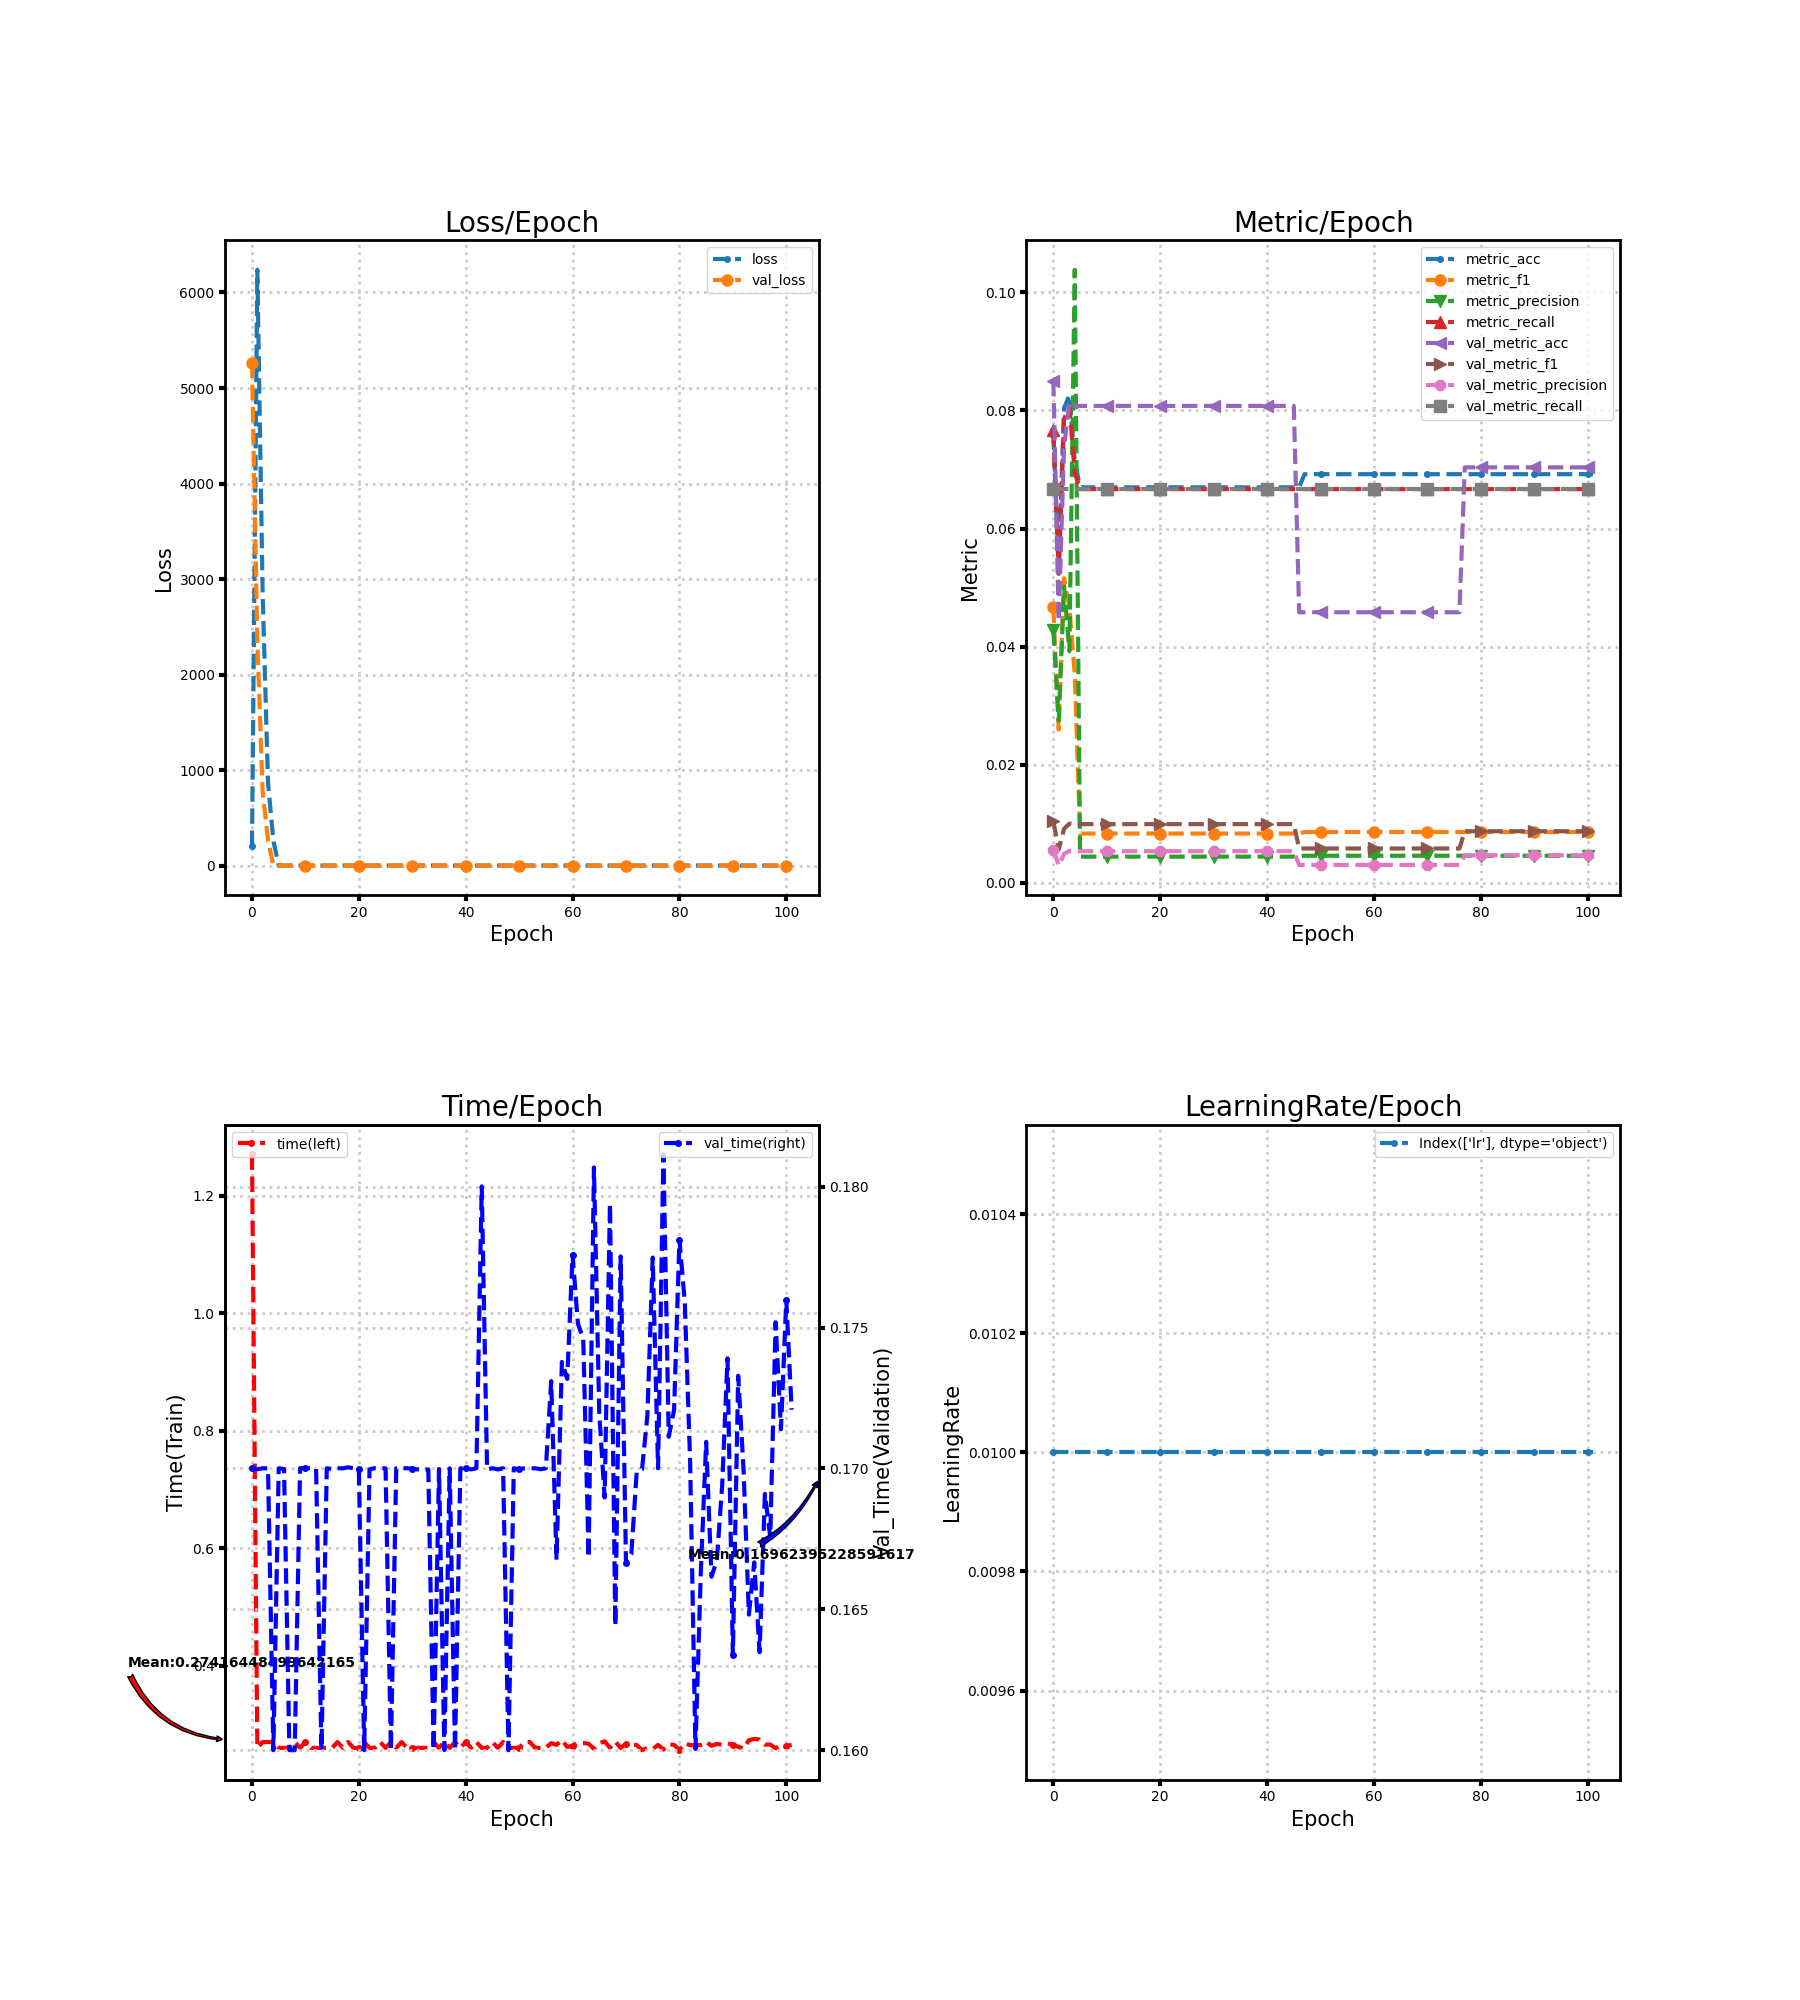

The table this chart was drawn from, first rows:
loss, metric_acc, metric_f1, metric_precision, metric_recall, time, lr, val_loss, val_metric_acc, val_metric_f1, val_metric_precision, val_metric_recall, val_time
208.4, 0.07589, 0.04664, 0.04274, 0.07662, 1.27, 0.01, 5265, 0.08496, 0.01044, 0.005664, 0.06667, 0.17
6238, 0.05357, 0.02595, 0.0275, 0.05233, 0.2601, 0.01, 2351, 0.04434, 0.005661, 0.002956, 0.06667, 0.17
2839, 0.08036, 0.05159, 0.05019, 0.07849, 0.27, 0.01, 771.6, 0.07382, 0.009166, 0.004921, 0.06667, 0.17
870.9, 0.08259, 0.04664, 0.03922, 0.08072, 0.27, 0.01, 268.5, 0.0815, 0.01005, 0.005433, 0.06667, 0.17
262.1, 0.07143, 0.03532, 0.1038, 0.06946, 0.27, 0.01, 2.71, 0.08075, 0.009963, 0.005384, 0.06667, 0.16
2.71, 0.06696, 0.008368, 0.004464, 0.06667, 0.26, 0.01, 2.71, 0.08075, 0.009963, 0.005384, 0.06667, 0.17
2.71, 0.06696, 0.008368, 0.004464, 0.06667, 0.26, 0.01, 2.71, 0.08075, 0.009963, 0.005384, 0.06667, 0.17
2.71, 0.06696, 0.008368, 0.004464, 0.06667, 0.26, 0.01, 2.71, 0.08075, 0.009963, 0.005384, 0.06667, 0.16
2.71, 0.06696, 0.008368, 0.004464, 0.06667, 0.2703, 0.01, 2.71, 0.08075, 0.009963, 0.005384, 0.06667, 0.16
2.71, 0.06696, 0.008368, 0.004464, 0.06667, 0.26, 0.01, 2.71, 0.08075, 0.009963, 0.005384, 0.06667, 0.17
2.71, 0.06696, 0.008368, 0.004464, 0.06667, 0.27, 0.01, 2.71, 0.08075, 0.009963, 0.005384, 0.06667, 0.17
2.71, 0.06696, 0.008368, 0.004464, 0.06667, 0.26, 0.01, 2.71, 0.08075, 0.009963, 0.005384, 0.06667, 0.17
2.71, 0.06696, 0.008368, 0.004464, 0.06667, 0.2601, 0.01, 2.71, 0.08075, 0.009963, 0.005384, 0.06667, 0.17
2.71, 0.06696, 0.008368, 0.004464, 0.06667, 0.26, 0.01, 2.71, 0.08075, 0.009963, 0.005384, 0.06667, 0.16
2.71, 0.06696, 0.008368, 0.004464, 0.06667, 0.26, 0.01, 2.71, 0.08075, 0.009963, 0.005384, 0.06667, 0.17
2.71, 0.06696, 0.008368, 0.004464, 0.06667, 0.26, 0.01, 2.71, 0.08075, 0.009963, 0.005384, 0.06667, 0.17
2.71, 0.06696, 0.008368, 0.004464, 0.06667, 0.27, 0.01, 2.71, 0.08075, 0.009963, 0.005384, 0.06667, 0.17
2.71, 0.06696, 0.008368, 0.004464, 0.06667, 0.26, 0.01, 2.71, 0.08075, 0.009963, 0.005384, 0.06667, 0.17
2.71, 0.06696, 0.008368, 0.004464, 0.06667, 0.27, 0.01, 2.71, 0.08075, 0.009963, 0.005384, 0.06667, 0.17
2.71, 0.06696, 0.008368, 0.004464, 0.06667, 0.26, 0.01, 2.71, 0.08075, 0.009963, 0.005384, 0.06667, 0.17
2.71, 0.06696, 0.008368, 0.004464, 0.06667, 0.2601, 0.01, 2.71, 0.08075, 0.009963, 0.005384, 0.06667, 0.17
2.709, 0.06696, 0.008368, 0.004464, 0.06667, 0.27, 0.01, 2.71, 0.08075, 0.009963, 0.005384, 0.06667, 0.16
2.709, 0.06696, 0.008368, 0.004464, 0.06667, 0.26, 0.01, 2.71, 0.08075, 0.009963, 0.005384, 0.06667, 0.17
2.709, 0.06696, 0.008368, 0.004464, 0.06667, 0.26, 0.01, 2.71, 0.08075, 0.009963, 0.005384, 0.06667, 0.17
2.709, 0.06696, 0.008368, 0.004464, 0.06667, 0.27, 0.01, 2.71, 0.08075, 0.009963, 0.005384, 0.06667, 0.17
2.709, 0.06696, 0.008368, 0.004464, 0.06667, 0.26, 0.01, 2.71, 0.08075, 0.009963, 0.005384, 0.06667, 0.17
2.709, 0.06696, 0.008368, 0.004464, 0.06667, 0.27, 0.01, 2.71, 0.08075, 0.009963, 0.005384, 0.06667, 0.16
2.709, 0.06696, 0.008368, 0.004464, 0.06667, 0.26, 0.01, 2.71, 0.08075, 0.009963, 0.005384, 0.06667, 0.17
2.709, 0.06696, 0.008368, 0.004464, 0.06667, 0.27, 0.01, 2.71, 0.08075, 0.009963, 0.005384, 0.06667, 0.17
2.709, 0.06696, 0.008368, 0.004464, 0.06667, 0.26, 0.01, 2.71, 0.08075, 0.009963, 0.005384, 0.06667, 0.17
2.709, 0.06696, 0.008368, 0.004464, 0.06667, 0.26, 0.01, 2.71, 0.08075, 0.009963, 0.005384, 0.06667, 0.17
2.708, 0.06696, 0.008368, 0.004464, 0.06667, 0.2601, 0.01, 2.71, 0.08075, 0.009963, 0.005384, 0.06667, 0.17
2.708, 0.06696, 0.008368, 0.004464, 0.06667, 0.2601, 0.01, 2.71, 0.08075, 0.009963, 0.005384, 0.06667, 0.17
2.708, 0.06696, 0.008368, 0.004464, 0.06667, 0.2601, 0.01, 2.71, 0.08075, 0.009963, 0.005384, 0.06667, 0.17
2.708, 0.06696, 0.008368, 0.004464, 0.06667, 0.27, 0.01, 2.71, 0.08075, 0.009963, 0.005384, 0.06667, 0.16
2.708, 0.06696, 0.008368, 0.004464, 0.06667, 0.26, 0.01, 2.71, 0.08075, 0.009963, 0.005384, 0.06667, 0.17
2.708, 0.06696, 0.008368, 0.004464, 0.06667, 0.27, 0.01, 2.71, 0.08075, 0.009963, 0.005384, 0.06667, 0.16
2.708, 0.06696, 0.008368, 0.004464, 0.06667, 0.26, 0.01, 2.71, 0.08075, 0.009963, 0.005384, 0.06667, 0.17
2.708, 0.06696, 0.008368, 0.004464, 0.06667, 0.27, 0.01, 2.71, 0.08075, 0.009963, 0.005384, 0.06667, 0.16
2.708, 0.06696, 0.008368, 0.004464, 0.06667, 0.26, 0.01, 2.71, 0.08075, 0.009963, 0.005384, 0.06667, 0.17
2.708, 0.06696, 0.008368, 0.004464, 0.06667, 0.27, 0.01, 2.71, 0.08075, 0.009963, 0.005384, 0.06667, 0.17
2.708, 0.06696, 0.008368, 0.004464, 0.06667, 0.2601, 0.01, 2.71, 0.08075, 0.009963, 0.005384, 0.06667, 0.17
2.707, 0.06696, 0.008368, 0.004464, 0.06667, 0.27, 0.01, 2.71, 0.08075, 0.009963, 0.005384, 0.06667, 0.17
2.707, 0.06696, 0.008368, 0.004464, 0.06667, 0.26, 0.01, 2.71, 0.08075, 0.009963, 0.005384, 0.06667, 0.18
2.707, 0.06696, 0.008368, 0.004464, 0.06667, 0.2601, 0.01, 2.71, 0.08075, 0.009963, 0.005384, 0.06667, 0.17
2.707, 0.06696, 0.008368, 0.004464, 0.06667, 0.27, 0.01, 2.71, 0.08075, 0.009963, 0.005384, 0.06667, 0.17
2.707, 0.06696, 0.008368, 0.004464, 0.06667, 0.26, 0.01, 2.71, 0.04583, 0.005842, 0.003055, 0.06667, 0.17
2.707, 0.0692, 0.008629, 0.004613, 0.06667, 0.27, 0.01, 2.71, 0.04583, 0.005842, 0.003055, 0.06667, 0.17
2.707, 0.0692, 0.008629, 0.004613, 0.06667, 0.26, 0.01, 2.71, 0.04583, 0.005842, 0.003055, 0.06667, 0.16
2.707, 0.0692, 0.008629, 0.004613, 0.06667, 0.26, 0.01, 2.71, 0.04583, 0.005842, 0.003055, 0.06667, 0.17
2.707, 0.0692, 0.008629, 0.004613, 0.06667, 0.26, 0.01, 2.71, 0.04583, 0.005842, 0.003055, 0.06667, 0.17
2.707, 0.0692, 0.008629, 0.004613, 0.06667, 0.27, 0.01, 2.71, 0.04583, 0.005842, 0.003055, 0.06667, 0.17
2.707, 0.0692, 0.008629, 0.004613, 0.06667, 0.27, 0.01, 2.71, 0.04583, 0.005842, 0.003055, 0.06667, 0.17
2.707, 0.0692, 0.008629, 0.004613, 0.06667, 0.26, 0.01, 2.71, 0.04583, 0.005842, 0.003055, 0.06667, 0.17
2.707, 0.0692, 0.008629, 0.004613, 0.06667, 0.2601, 0.01, 2.71, 0.04583, 0.005842, 0.003055, 0.06667, 0.17
2.707, 0.0692, 0.008629, 0.004613, 0.06667, 0.26, 0.01, 2.71, 0.04583, 0.005842, 0.003055, 0.06667, 0.17
2.707, 0.0692, 0.008629, 0.004613, 0.06667, 0.2682, 0.01, 2.71, 0.04583, 0.005842, 0.003055, 0.06667, 0.1731
2.707, 0.0692, 0.008629, 0.004613, 0.06667, 0.2652, 0.01, 2.71, 0.04583, 0.005842, 0.003055, 0.06667, 0.1668
2.707, 0.0692, 0.008629, 0.004613, 0.06667, 0.2736, 0.01, 2.711, 0.04583, 0.005842, 0.003055, 0.06667, 0.1738
2.707, 0.0692, 0.008629, 0.004613, 0.06667, 0.2617, 0.01, 2.711, 0.04583, 0.005842, 0.003055, 0.06667, 0.1732
... 42 more rows
